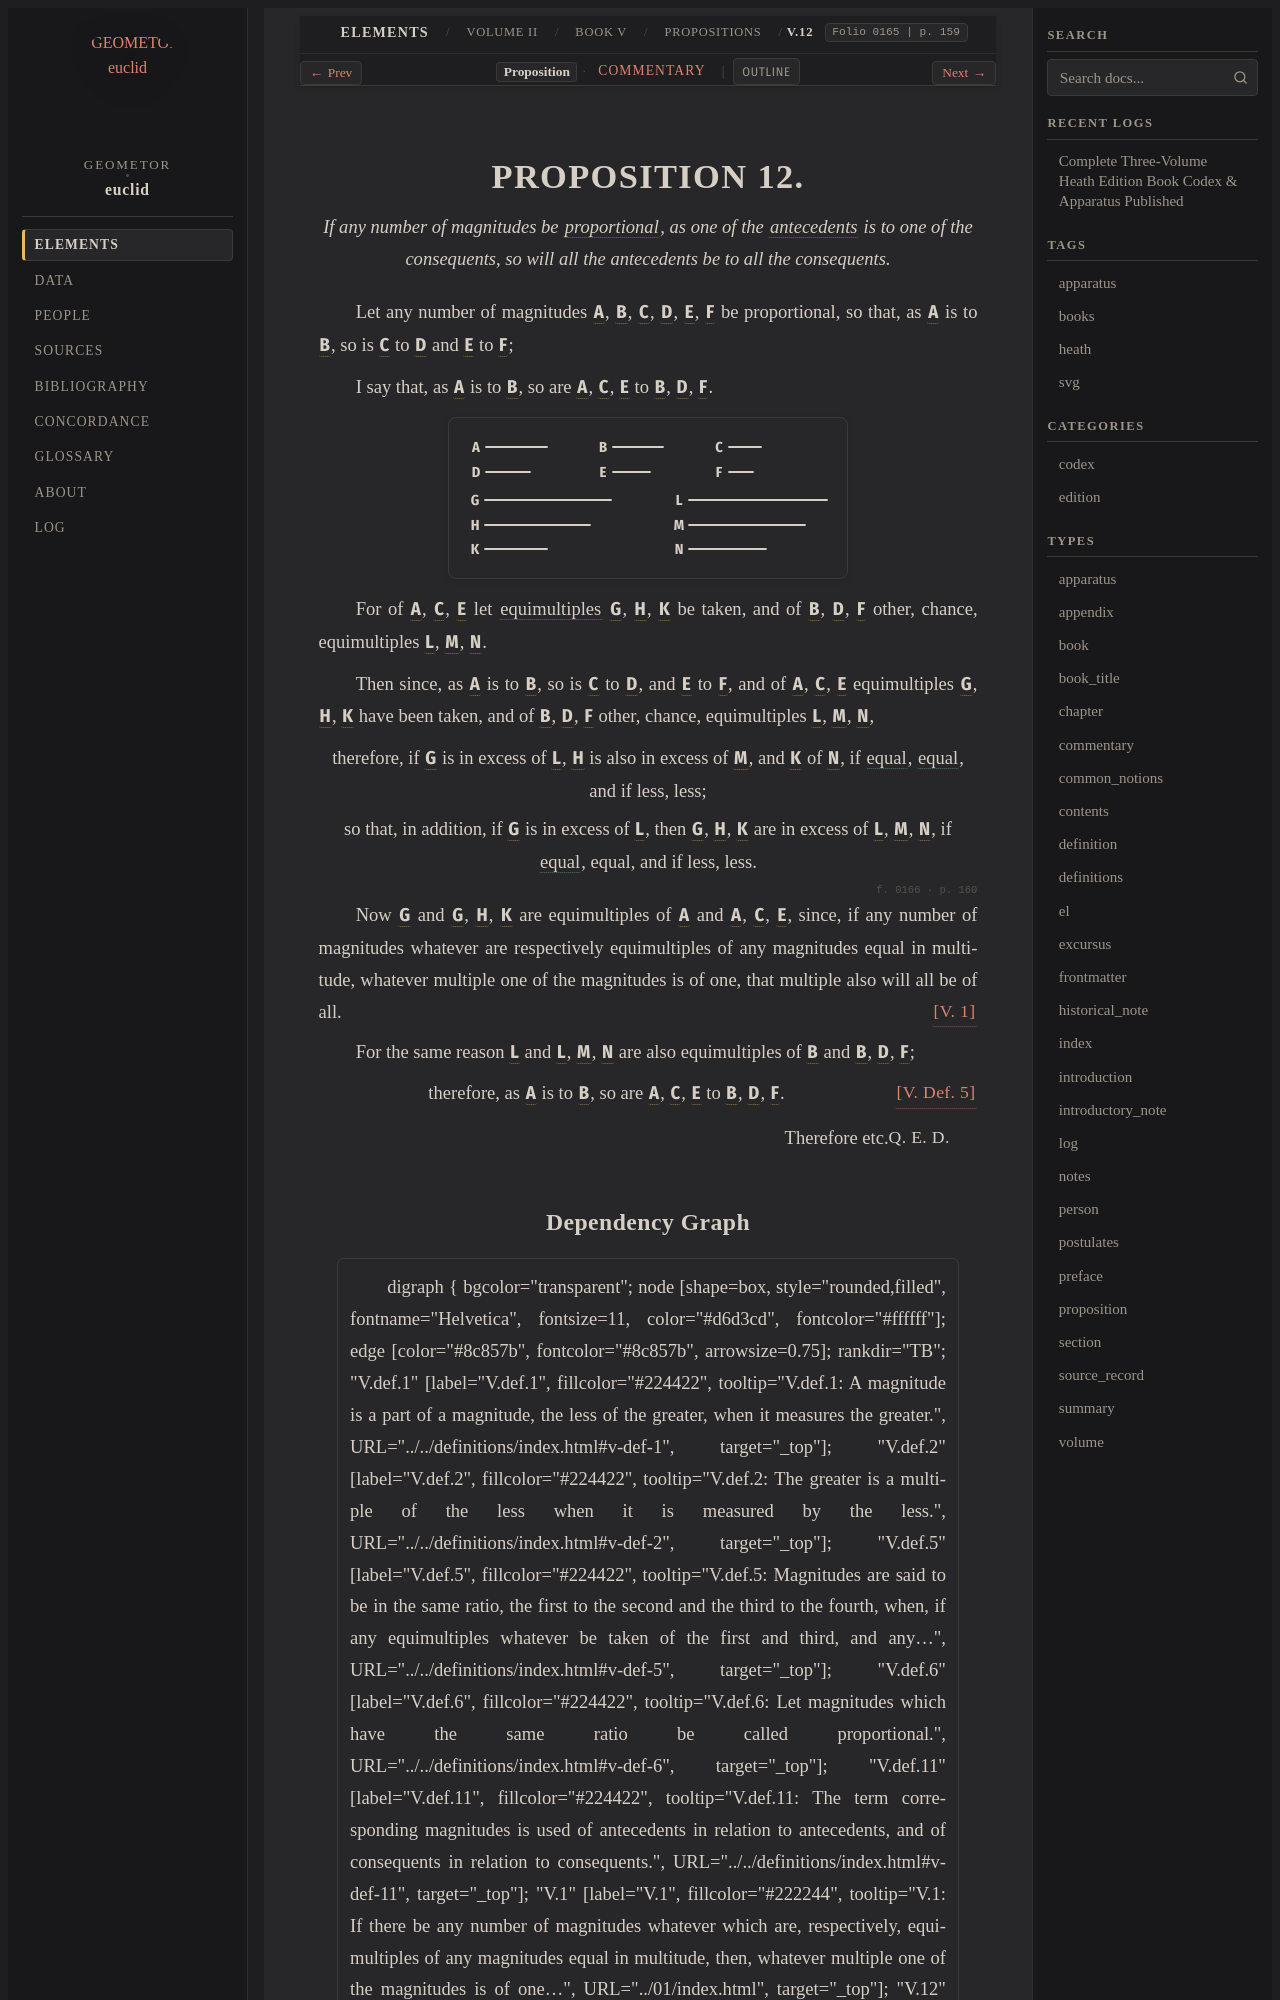

repository: geometor/euclid · page: heath/volume_II/book_v/propositions/12/index.html · generator: sphinx

:canonical_id: V.12
:volume: II
:book: V
:proposition: 12
:type: proposition
:title: Proposition V.12
:folios: 0165, 0166
:folio: 0165
:page: 159
:pages: 159, 160
:dependencies: V.def.5, V.def.6, V.def.11, V.1

.. _V.12:

.. folio:: 0165
   :page: 159

PROPOSITION 12.
===============

.. enunciation::

   If any number of magnitudes be :term:`proportional <proportional>`, as one of the :term:`antecedents <corresponding-magnitudes>` is to one of the consequents, so will all the antecedents be to all the consequents.

Let any number of magnitudes :g:`A <0165.g1:A>`, :g:`B <0165.g1:B>`, :g:`C <0165.g1:C>`, :g:`D <0165.g1:D>`, :g:`E <0165.g1:E>`, :g:`F <0165.g1:F>` be proportional, so that, as :g:`A <0165.g1:A>` is to :g:`B <0165.g1:B>`, so is :g:`C <0165.g1:C>` to :g:`D <0165.g1:D>` and :g:`E <0165.g1:E>` to :g:`F <0165.g1:F>`;

I say that, as :g:`A <0165.g1:A>` is to :g:`B <0165.g1:B>`, so are :g:`A <0165.g1:A>`, :g:`C <0165.g1:C>`, :g:`E <0165.g1:E>` to :g:`B <0165.g1:B>`, :g:`D <0165.g1:D>`, :g:`F <0165.g1:F>`.

.. picture:: 0165.g1.svg
   :alt: Proposition 12 diagram

For of :g:`A <0165.g1:A>`, :g:`C <0165.g1:C>`, :g:`E <0165.g1:E>` let :term:`equimultiples <multiple>` :g:`G <0165.g1:G>`, :g:`H <0165.g1:H>`, :g:`K <0165.g1:K>` be taken, and of :g:`B <0165.g1:B>`, :g:`D <0165.g1:D>`, :g:`F <0165.g1:F>` other, chance, equimultiples :g:`L <0165.g1:L>`, :g:`M <0165.g1:M>`, :g:`N <0165.g1:N>`.

Then since, as :g:`A <0165.g1:A>` is to :g:`B <0165.g1:B>`, so is :g:`C <0165.g1:C>` to :g:`D <0165.g1:D>`, and :g:`E <0165.g1:E>` to :g:`F <0165.g1:F>`, and of :g:`A <0165.g1:A>`, :g:`C <0165.g1:C>`, :g:`E <0165.g1:E>` equimultiples :g:`G <0165.g1:G>`, :g:`H <0165.g1:H>`, :g:`K <0165.g1:K>` have been taken, and of :g:`B <0165.g1:B>`, :g:`D <0165.g1:D>`, :g:`F <0165.g1:F>` other, chance, equimultiples :g:`L <0165.g1:L>`, :g:`M <0165.g1:M>`, :g:`N <0165.g1:N>`,

.. assertion::

   therefore, if :g:`G <0165.g1:G>` is in excess of :g:`L <0165.g1:L>`, :g:`H <0165.g1:H>` is also in excess of :g:`M <0165.g1:M>`, and :g:`K <0165.g1:K>` of :g:`N <0165.g1:N>`, if :eq:`equal <0165.g1:G = 0165.g1:L>`, :eq:`equal <0165.g1:H = 0165.g1:M; 0165.g1:K = 0165.g1:N>`, and if less, less;

.. assertion::

   so that, in addition, if :g:`G <0165.g1:G>` is in excess of :g:`L <0165.g1:L>`, then :g:`G <0165.g1:G>`, :g:`H <0165.g1:H>`, :g:`K <0165.g1:K>` are in excess of :g:`L <0165.g1:L>`, :g:`M <0165.g1:M>`, :g:`N <0165.g1:N>`, if :eq:`equal <0165.g1:G = 0165.g1:L>`, equal, and if less, less.

.. _folio-ii-0166:

.. folio:: 0166
   :page: 160

Now :g:`G <0165.g1:G>` and :g:`G <0165.g1:G>`, :g:`H <0165.g1:H>`, :g:`K <0165.g1:K>` are equimultiples of :g:`A <0165.g1:A>` and :g:`A <0165.g1:A>`, :g:`C <0165.g1:C>`, :g:`E <0165.g1:E>`, since, if any number of magnitudes whatever are respectively equimultiples of any magnitudes equal in multitude, whatever multiple one of the magnitudes is of one, that multiple also will all be of all. :just:`[V. 1] <V.1>`

For the same reason :g:`L <0165.g1:L>` and :g:`L <0165.g1:L>`, :g:`M <0165.g1:M>`, :g:`N <0165.g1:N>` are also equimultiples of :g:`B <0165.g1:B>` and :g:`B <0165.g1:B>`, :g:`D <0165.g1:D>`, :g:`F <0165.g1:F>`;

.. assertion:: [V. Def. 5] <V.def.5>

   therefore, as :g:`A <0165.g1:A>` is to :g:`B <0165.g1:B>`, so are :g:`A <0165.g1:A>`, :g:`C <0165.g1:C>`, :g:`E <0165.g1:E>` to :g:`B <0165.g1:B>`, :g:`D <0165.g1:D>`, :g:`F <0165.g1:F>`.

.. qed::

   Therefore etc. :just:`Q. E. D.`
